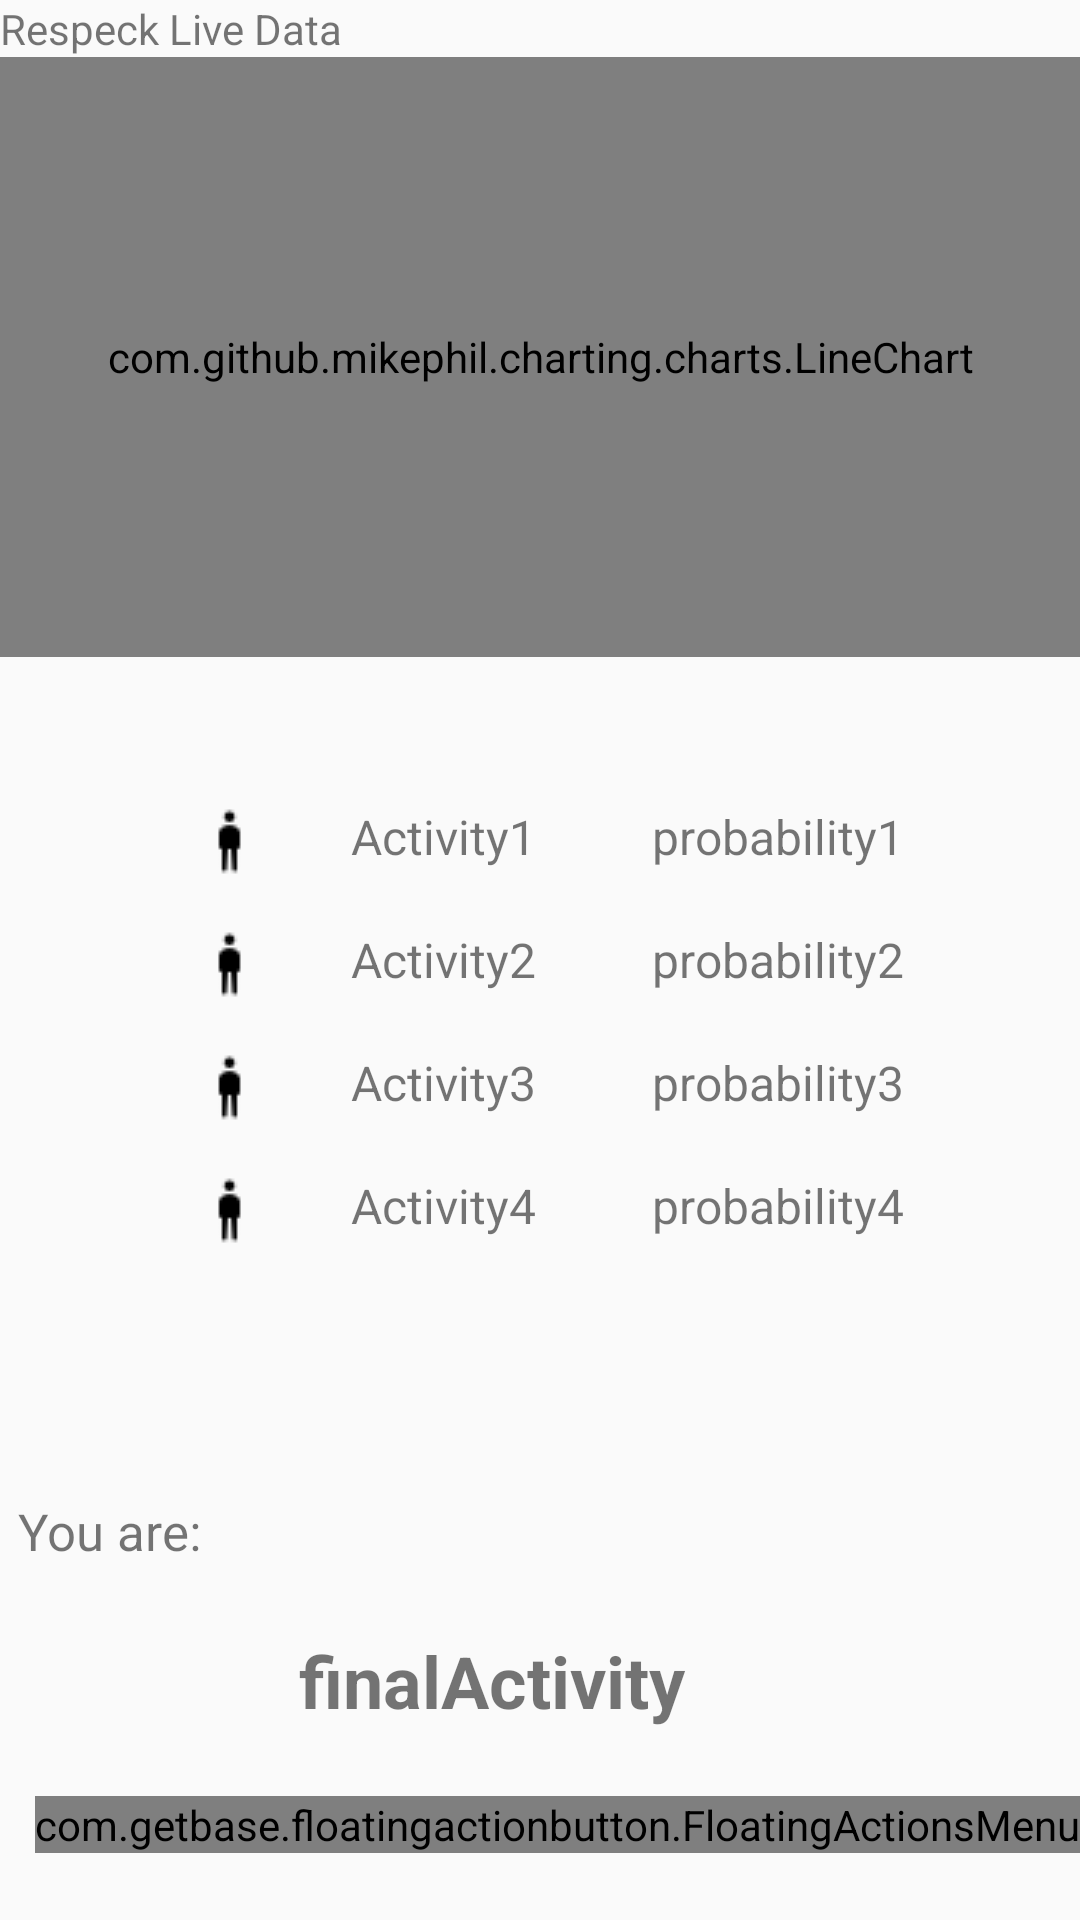

The Android layout XML behind this screen, and the referenced resources:
<!-- AndroidManifest.xml: application theme AppTheme -->
<!-- res/layout/activity_prediction.xml -->
<?xml version="1.0" encoding="utf-8"?>
<androidx.constraintlayout.widget.ConstraintLayout xmlns:android="http://schemas.android.com/apk/res/android"
    xmlns:app="http://schemas.android.com/apk/res-auto"
    xmlns:fab="http://schemas.android.com/apk/res-auto"
    xmlns:tools="http://schemas.android.com/tools"
    android:layout_width="match_parent"
    android:layout_height="match_parent"
    tools:context=".Prediction">

    <LinearLayout
        android:id="@+id/respeck_graphs2"
        android:layout_width="match_parent"
        android:layout_height="wrap_content"
        android:orientation="vertical"
        app:layout_constraintEnd_toEndOf="parent"
        app:layout_constraintStart_toStartOf="parent"
        app:layout_constraintTop_toTopOf="parent">

        <TextView
            android:layout_width="wrap_content"
            android:layout_height="wrap_content"
            android:text="Respeck Live Data" />

        <com.github.mikephil.charting.charts.LineChart
            android:id="@+id/respeck_chart2"
            android:layout_width="match_parent"
            android:layout_height="200dp" />

    </LinearLayout>


    <Switch
        android:id="@+id/switch_detailsmodel"
        android:layout_width="wrap_content"
        android:layout_height="wrap_content"
        android:layout_marginBottom="432dp"
        android:text="Detail Model"
        app:layout_constraintBottom_toBottomOf="parent"
        app:layout_constraintEnd_toEndOf="parent"
        app:layout_constraintHorizontal_bias="0.475"
        app:layout_constraintStart_toStartOf="parent"
        app:layout_constraintTop_toBottomOf="@+id/respeck_graphs2"
        app:layout_constraintVertical_bias="0.509" />


    <TextView
        android:id="@+id/youare"
        android:layout_width="79dp"
        android:layout_height="33dp"
        android:layout_marginStart="64dp"
        android:layout_marginEnd="275dp"
        android:layout_marginBottom="108dp"
        android:layout_weight="1"
        android:text="You are:"
        android:textSize="17sp"
        app:layout_constraintBottom_toBottomOf="parent"
        app:layout_constraintEnd_toEndOf="parent"
        app:layout_constraintHorizontal_bias="1.0"
        app:layout_constraintStart_toStartOf="parent" />

    <TextView
        android:id="@+id/finalActivity"
        android:layout_width="161dp"
        android:layout_height="60dp"
        android:text="finalActivity"
        android:textSize="24sp"
        android:textStyle="bold"
        app:layout_constraintBottom_toBottomOf="parent"
        app:layout_constraintEnd_toEndOf="parent"
        app:layout_constraintStart_toStartOf="parent"
        app:layout_constraintTop_toTopOf="@+id/respeck_graphs2"
        app:layout_constraintVertical_bias="0.938" />

    <TextView
        android:id="@+id/output1"
        android:layout_width="90dp"
        android:layout_height="25dp"
        android:layout_marginStart="28dp"
        android:layout_marginTop="68dp"
        android:text="Activity1"
        android:textSize="16sp"
        app:layout_constraintStart_toEndOf="@+id/image1"
        app:layout_constraintTop_toBottomOf="@+id/switch_detailsmodel" />

    <TextView
        android:id="@+id/prob1"
        android:layout_width="90dp"
        android:layout_height="25dp"
        android:layout_marginTop="68dp"
        android:text="probability1"
        android:textSize="16sp"
        app:layout_constraintEnd_toEndOf="parent"
        app:layout_constraintHorizontal_bias="0.166"
        app:layout_constraintStart_toEndOf="@+id/output1"
        app:layout_constraintTop_toBottomOf="@+id/switch_detailsmodel" />

    <TextView
        android:id="@+id/output2"
        android:layout_width="90dp"
        android:layout_height="25dp"
        android:layout_marginStart="28dp"
        android:layout_marginTop="16dp"
        android:text="Activity2"
        android:textSize="16sp"
        app:layout_constraintStart_toEndOf="@+id/image2"
        app:layout_constraintTop_toBottomOf="@+id/output1" />

    <TextView
        android:id="@+id/prob2"
        android:layout_width="90dp"
        android:layout_height="25dp"
        android:layout_marginTop="16dp"
        android:text="probability2"
        android:textSize="16sp"
        app:layout_constraintEnd_toEndOf="parent"
        app:layout_constraintHorizontal_bias="0.166"
        app:layout_constraintStart_toEndOf="@+id/output2"
        app:layout_constraintTop_toBottomOf="@+id/prob1" />

    <TextView
        android:id="@+id/output3"
        android:layout_width="90dp"
        android:layout_height="25dp"
        android:layout_marginStart="28dp"
        android:layout_marginTop="16dp"
        android:text="Activity3"
        android:textSize="16sp"
        app:layout_constraintStart_toEndOf="@+id/image3"
        app:layout_constraintTop_toBottomOf="@+id/output2" />

    <TextView
        android:id="@+id/prob3"
        android:layout_width="90dp"
        android:layout_height="25dp"
        android:layout_marginTop="16dp"
        android:text="probability3"
        android:textSize="16sp"
        app:layout_constraintEnd_toEndOf="parent"
        app:layout_constraintHorizontal_bias="0.166"
        app:layout_constraintStart_toEndOf="@+id/output3"
        app:layout_constraintTop_toBottomOf="@+id/prob2" />

    <TextView
        android:id="@+id/output4"
        android:layout_width="90dp"
        android:layout_height="25dp"
        android:layout_marginStart="28dp"
        android:layout_marginTop="16dp"
        android:text="Activity4"
        android:textSize="16sp"
        app:layout_constraintStart_toEndOf="@+id/image4"
        app:layout_constraintTop_toBottomOf="@+id/output3" />

    <TextView
        android:id="@+id/prob4"
        android:layout_width="90dp"
        android:layout_height="25dp"
        android:layout_marginTop="16dp"
        android:text="probability4"
        android:textSize="16sp"
        app:layout_constraintEnd_toEndOf="parent"
        app:layout_constraintHorizontal_bias="0.166"
        app:layout_constraintStart_toEndOf="@+id/output4"
        app:layout_constraintTop_toBottomOf="@+id/prob3" />

    <ImageView
        android:id="@+id/image1"
        android:layout_width="wrap_content"
        android:layout_height="wrap_content"
        android:layout_marginStart="64dp"
        android:layout_marginTop="68dp"
        app:layout_constraintStart_toStartOf="parent"
        app:layout_constraintTop_toBottomOf="@+id/switch_detailsmodel"
        fab:srcCompat="@drawable/standing" />

    <ImageView
        android:id="@+id/image2"
        android:layout_width="wrap_content"
        android:layout_height="wrap_content"
        android:layout_marginStart="64dp"
        android:layout_marginTop="16dp"
        app:layout_constraintStart_toStartOf="parent"
        app:layout_constraintTop_toBottomOf="@+id/image1"
        fab:srcCompat="@drawable/standing" />

    <ImageView
        android:id="@+id/image3"
        android:layout_width="wrap_content"
        android:layout_height="wrap_content"
        android:layout_marginStart="64dp"
        android:layout_marginTop="16dp"
        app:layout_constraintStart_toStartOf="parent"
        app:layout_constraintTop_toBottomOf="@+id/image2"
        fab:srcCompat="@drawable/standing" />

    <ImageView
        android:id="@+id/image4"
        android:layout_width="wrap_content"
        android:layout_height="wrap_content"
        android:layout_marginStart="64dp"
        android:layout_marginTop="16dp"
        app:layout_constraintStart_toStartOf="parent"
        app:layout_constraintTop_toBottomOf="@+id/image3"
        fab:srcCompat="@drawable/standing" />

    <com.getbase.floatingactionbutton.FloatingActionsMenu
        android:id="@+id/multiple_actions1"
        android:layout_width="wrap_content"
        android:layout_height="wrap_content"
        android:layout_alignParentEnd="true"
        android:layout_alignParentRight="true"
        android:layout_alignParentBottom="true"
        app:layout_constraintBottom_toBottomOf="parent"
        app:layout_constraintEnd_toEndOf="parent"
        app:layout_constraintHorizontal_bias="1.0"
        app:layout_constraintStart_toStartOf="parent"
        app:layout_constraintTop_toTopOf="parent"
        app:layout_constraintVertical_bias="0.964"
        fab:fab_addButtonColorNormal="@color/light_blue"
        fab:fab_addButtonColorPressed="@color/white_pressed"
        fab:fab_addButtonPlusIconColor="@color/half_black"
        fab:fab_labelStyle="@style/menu_labels_style">

        <com.getbase.floatingactionbutton.FloatingActionButton
            android:id="@+id/history_check"
            android:layout_width="wrap_content"
            android:layout_height="wrap_content"
            fab:fab_colorNormal="@color/yellow"
            fab:fab_colorPressed="@color/white_pressed"
            fab:fab_title="View History Activities" />

        <com.getbase.floatingactionbutton.FloatingActionButton
            android:id="@+id/step_account_check"
            android:layout_width="wrap_content"
            android:layout_height="wrap_content"
            fab:fab_colorNormal="@color/pink_pressed"
            fab:fab_colorPressed="@color/white_pressed"
            fab:fab_title="Steps Today" />

    </com.getbase.floatingactionbutton.FloatingActionsMenu>


</androidx.constraintlayout.widget.ConstraintLayout>
<!-- resources referenced by this layout -->
<resources>
  <color name="half_black">#808080</color>
  <color name="light_blue">#03A9F4</color>
  <color name="pink_pressed">#ec407a</color>
  <color name="white_pressed">#f1f1f1</color>
  <color name="yellow">#FFEB3B</color>
  <!-- drawable standing: png bitmap (drawable, 4987 bytes) -->
  <style name="menu_labels_style">
          <item name="android:background">@drawable/fab_label_background</item>
          <item name="android:textColor">@color/white</item>
      </style>
  <style name="AppTheme" parent="Theme.AppCompat.Light.DarkActionBar">
          
          <item name="colorPrimary">@color/colorPrimary</item>
          <item name="colorPrimaryDark">@color/colorPrimaryDark</item>
          <item name="colorAccent">@color/colorAccent</item>
      </style>
  <color name="white">#fafafa</color>
  <color name="colorPrimary">#6200EE</color>
  <color name="colorPrimaryDark">#3700B3</color>
  <color name="colorAccent">#03DAC5</color>
</resources>
